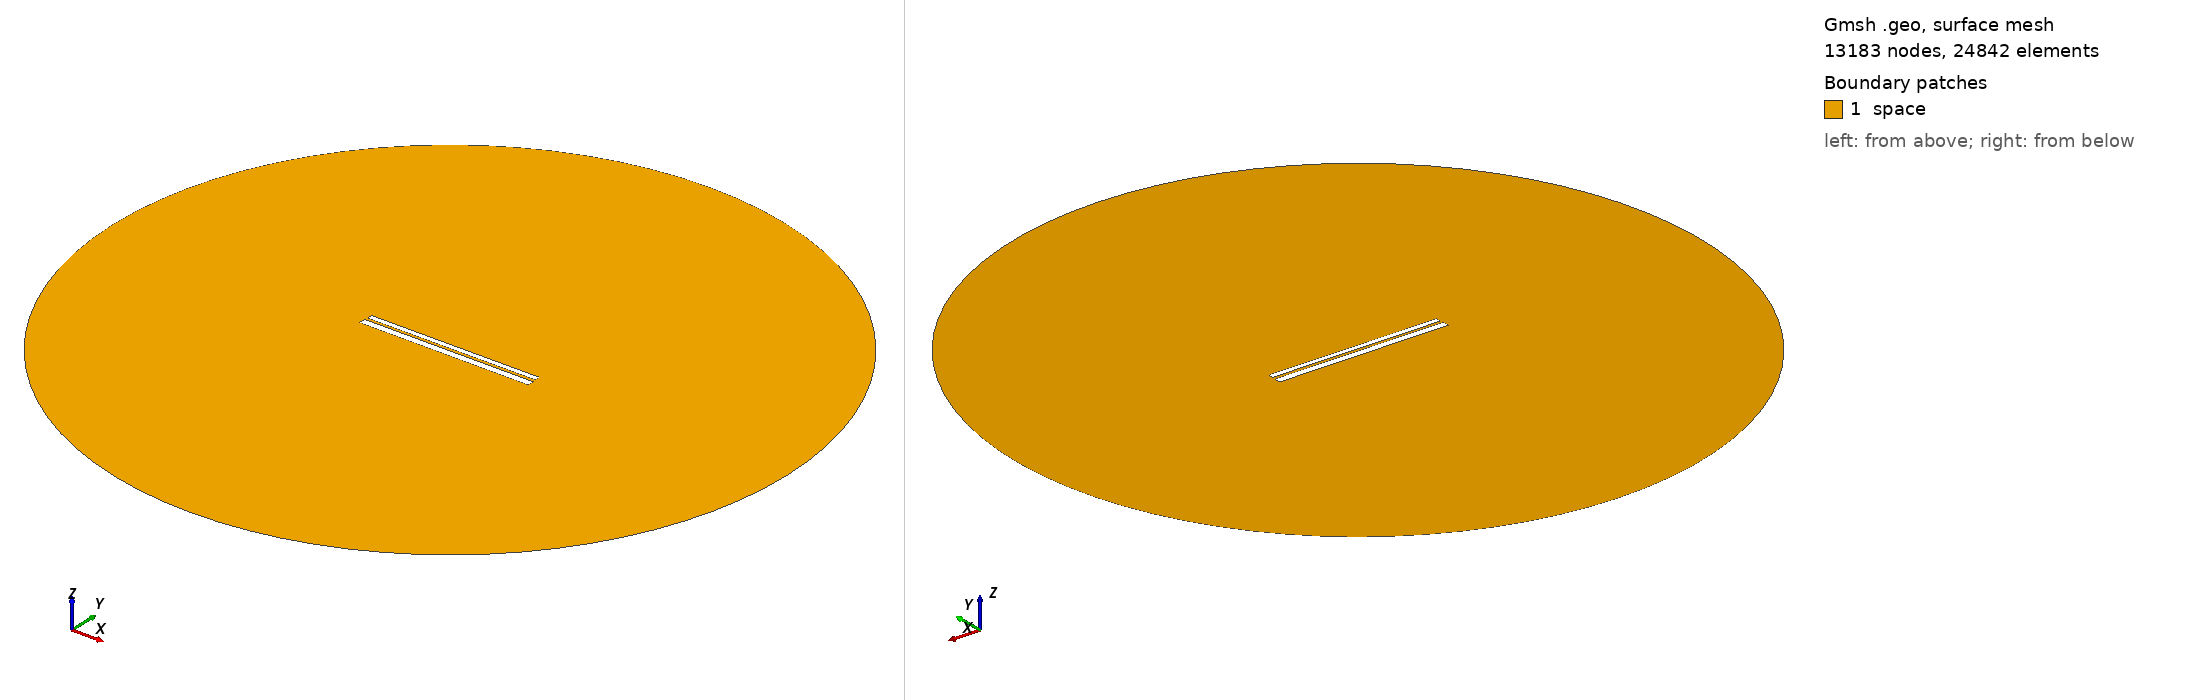

Gmsh geometry script, surface-meshed: 13183 nodes, 24842 surface elements. Boundary patches (legend numbers): 1 space. Left view from above one corner, right view from below the opposite corner. Legend entries are the model's physical surfaces. The drawing asked Gmsh for element sizes between 1% and 20% of the model's largest extent; the script's own settings can give other sizes.

=== 505.geo (drawn) ===
// Set the geometry kernel
SetFactory("OpenCASCADE");

//---------------------------------------
// Rectangles
//---------------------------------------

// Rectangle 1 (top)
Point(1) = {-49.62222222222222, 1.1277777777777778, 0, 1.0};
Point(2) = {49.62222222222222, 1.1277777777777778, 0, 1.0};
Point(3) = {49.62222222222222, 4.372222222222222, 0, 1.0};
Point(4) = {-49.62222222222222, 4.372222222222222, 0, 1.0};

Line(1) = {1, 2};
Line(2) = {2, 3};
Line(3) = {3, 4};
Line(4) = {4, 1};

Line Loop(1) = {1, 2, 3, 4};
Plane Surface(1) = {1};

Rotate { {0, 0, 1}, {0,  0.75,  0}, 0.002 } {
  Surface{1};
}

// Rectangle 2 (bottom)
Point(5) = {-50,-0.75, 0, 1.0};
Point(6) = { 50,-0.75, 0, 1.0};
Point(7) = { 50,-4.75, 0, 1.0};
Point(8) = {-50,-4.75, 0, 1.0};

Line(5) = {5, 6};
Line(6) = {6, 7};
Line(7) = {7, 8};
Line(8) = {8, 5};

Line Loop(2) = {5, 6, 7, 8};
Plane Surface(2) = {2}; 


//---------------------------------------
// Circle
//---------------------------------------

// Define points
Point(9) = {0, 0, 0};        // Center
Point(10) = {200, 0, 0};     // Start point
Point(11) = {0, 200, 0};     // 90 degrees
Point(12) = {-200, 0, 0};    // 180 degrees
Point(13) = {0, -200, 0};    // 270 degrees

// Define circle arcs (each needs start, center, end)
Circle(9) = {10, 9, 11};
Circle(10) = {11, 9, 12};
Circle(11) = {12, 9, 13};
Circle(12) = {13, 9, 10};

// Define curve loop and surface if needed
Curve Loop(3) = {9, 10, 11, 12};
Surface(3) = {3};

// Subtract Rectangles from Circle
BooleanDifference{ Surface{3}; Delete; }{ Surface{1}; Surface{2}; Delete; }

//---------------------------------------
// Transfinite Lines and Surface
//---------------------------------------
r = 7;
Transfinite Line {1, 3} = 50*r Using Progression 1;
Transfinite Line {2, 4} = 2*r Using Progression 1;
Transfinite Line {5, 7} = 50*r Using Progression 1;
Transfinite Line {6, 8} = 2*r Using Progression 1;
Transfinite Line {9, 10, 11, 12} = 20 Using Progression 1;

//---------------------------------------
// Define Physical Groups
//---------------------------------------                

//--- Physical Curves
// Physical groups for boundaries
Physical Line("force_segment", 10) = {1};
Physical Line("upper_plate", 11) = {2, 3, 4};
Physical Line("lower_plate", 12) = {5, 6, 7, 8};
Physical Line("boundary", 20) = {9, 10, 11, 12};

//--- Physical Surfaces
Physical Surface("space", 30) = {3};

//---------------------------------------
// 6. Generate the Mesh
//---------------------------------------
Mesh 2;  // 2D mesh generation
